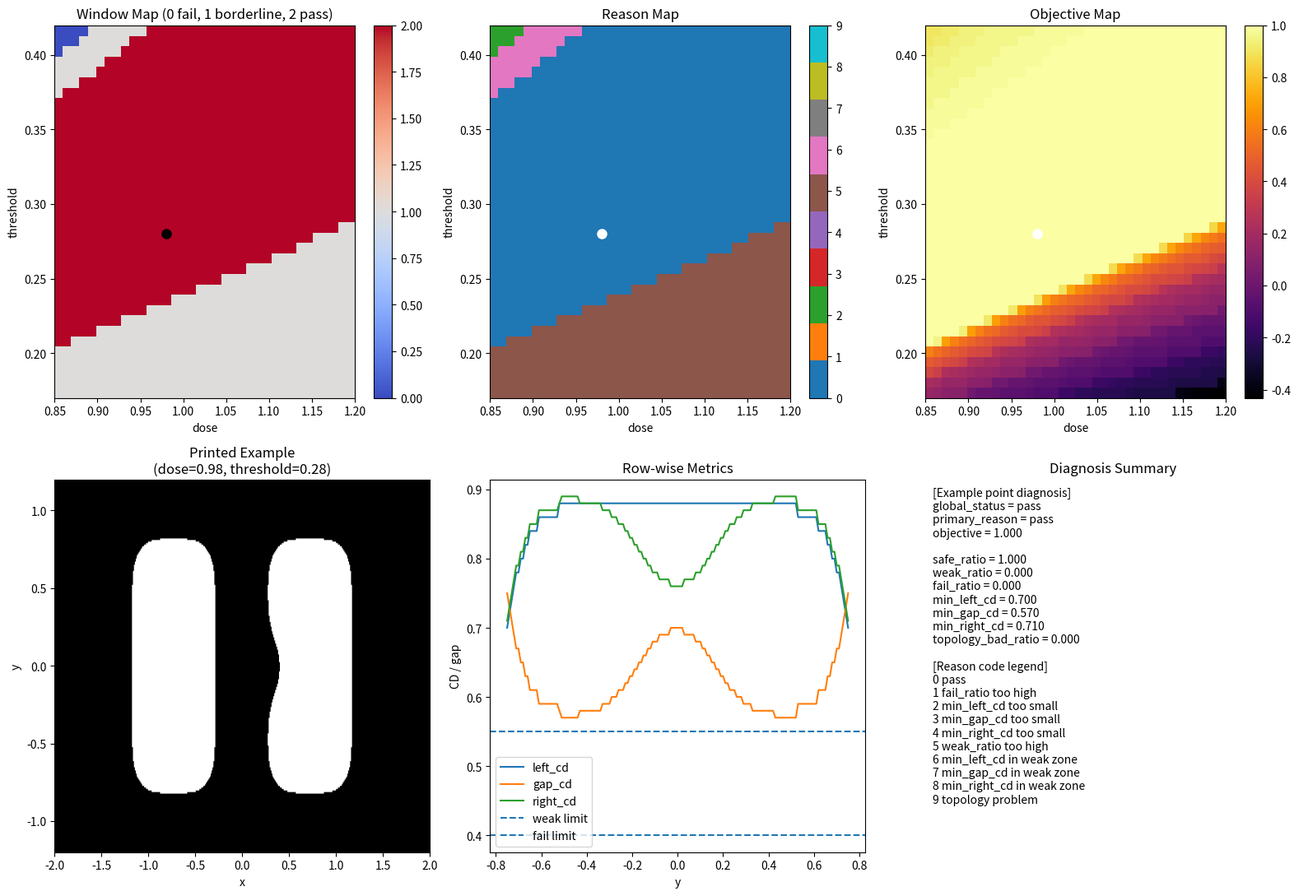

Recreate this plot in Python.
# 第38天：多指标整体判定再升级——到底是谁让它 fail
import numpy as np
import matplotlib.pyplot as plt
from scipy.signal import fftconvolve


# =========================================================
# 1. 建立二维网格
# =========================================================
nx, ny = 401, 241
x = np.linspace(-2.0, 2.0, nx)
y = np.linspace(-1.2, 1.2, ny)
xx, yy = np.meshgrid(x, y)


# =========================================================
# 2. 构造二维 line-space-line mask
# =========================================================
mask = np.zeros((ny, nx), dtype=float)

y_min_pattern = -0.75
y_max_pattern = 0.75

left_x1, left_x2 = -1.10, -0.35
right_x1, right_x2 = 0.35, 1.10

pattern_region = (yy >= y_min_pattern) & (yy <= y_max_pattern)
left_line = (xx >= left_x1) & (xx <= left_x2) & pattern_region
right_line = (xx >= right_x1) & (xx <= right_x2) & pattern_region

mask[left_line] = 1.0
mask[right_line] = 1.0

# 人为制造局部薄弱区：让右侧线在中间局部更容易出问题
middle_weak_region = (yy >= -0.20) & (yy <= 0.20)
right_line_trim = (xx >= 0.35) & (xx <= 0.48) & middle_weak_region
mask[right_line_trim] = 0.0


# =========================================================
# 3. PSF 和 aerial image
# =========================================================
sigma = 0.12
psf = np.exp(-(xx**2 + yy**2) / (2 * sigma**2))
psf /= psf.sum()

aerial = fftconvolve(mask, psf, mode='same')


# =========================================================
# 4. 单行测量函数
# =========================================================
def measure_lsl_row(row_binary, x):
    """
    输入一行二值图形 row_binary
    返回：
    left_cd, gap_cd, right_cd, num_features
    """
    idx = np.where(row_binary > 0)[0]

    if len(idx) == 0:
        return None, None, None, 0

    diffs = np.diff(idx)
    split_points = np.where(diffs > 1)[0]

    starts = [idx[0]]
    ends = []

    for sp in split_points:
        ends.append(idx[sp])
        starts.append(idx[sp + 1])

    ends.append(idx[-1])

    num_features = len(starts)

    # 如果不足两个 feature，就说明 topology 出问题
    if num_features < 2:
        total_cd = x[idx[-1]] - x[idx[0]]
        return total_cd, 0.0, None, num_features

    left_start = starts[0]
    left_end = ends[0]
    right_start = starts[1]
    right_end = ends[1]

    left_cd = x[left_end] - x[left_start]
    gap_cd = x[right_start] - x[left_end]
    right_cd = x[right_end] - x[right_start]

    return left_cd, gap_cd, right_cd, num_features


# =========================================================
# 5. 逐行分析函数
# =========================================================
def analyze_pattern_rows(
    printed,
    x,
    y,
    y_min_pattern,
    y_max_pattern,
    weak_left_cd,
    fail_left_cd,
    weak_gap_cd,
    fail_gap_cd,
    weak_right_cd,
    fail_right_cd
):
    ny = printed.shape[0]

    row_status = np.full(ny, np.nan)
    left_cd_rows = np.full(ny, np.nan)
    gap_cd_rows = np.full(ny, np.nan)
    right_cd_rows = np.full(ny, np.nan)
    topology_bad_rows = np.zeros(ny, dtype=int)

    for i in range(ny):
        yy_value = y[i]

        # 只分析图形有效高度范围
        if not (y_min_pattern <= yy_value <= y_max_pattern):
            continue

        row_binary = printed[i, :]
        left_cd, gap_cd, right_cd, num_features = measure_lsl_row(row_binary, x)

        if left_cd is not None:
            left_cd_rows[i] = left_cd
        if gap_cd is not None:
            gap_cd_rows[i] = gap_cd
        if right_cd is not None:
            right_cd_rows[i] = right_cd

        # topology 出问题：不是两条独立线
        if num_features < 2:
            row_status[i] = 2
            topology_bad_rows[i] = 1
            continue

        if left_cd is None or gap_cd is None or right_cd is None:
            row_status[i] = 2
            topology_bad_rows[i] = 1
            continue

        if (left_cd < fail_left_cd) or (gap_cd < fail_gap_cd) or (right_cd < fail_right_cd):
            row_status[i] = 2
        elif (left_cd < weak_left_cd) or (gap_cd < weak_gap_cd) or (right_cd < weak_right_cd):
            row_status[i] = 1
        else:
            row_status[i] = 0

    valid_status = row_status[~np.isnan(row_status)]

    if len(valid_status) == 0:
        safe_ratio = 0.0
        weak_ratio = 0.0
        fail_ratio = 0.0
    else:
        safe_ratio = np.mean(valid_status == 0)
        weak_ratio = np.mean(valid_status == 1)
        fail_ratio = np.mean(valid_status == 2)

    valid_left = left_cd_rows[~np.isnan(left_cd_rows)]
    valid_gap = gap_cd_rows[~np.isnan(gap_cd_rows)]
    valid_right = right_cd_rows[~np.isnan(right_cd_rows)]

    min_left_cd = np.min(valid_left) if len(valid_left) > 0 else np.nan
    min_gap_cd = np.min(valid_gap) if len(valid_gap) > 0 else np.nan
    min_right_cd = np.min(valid_right) if len(valid_right) > 0 else np.nan

    topology_bad_ratio = np.mean(topology_bad_rows)  # 有多少行 topology 出问题

    summary = {
        "safe_ratio": safe_ratio,
        "weak_ratio": weak_ratio,
        "fail_ratio": fail_ratio,
        "min_left_cd": min_left_cd,
        "min_gap_cd": min_gap_cd,
        "min_right_cd": min_right_cd,
        "topology_bad_ratio": topology_bad_ratio
    }

    return row_status, left_cd_rows, gap_cd_rows, right_cd_rows, topology_bad_rows, summary


# =========================================================
# 6. 整体状态判定函数
#    0 = fail
#    1 = borderline
#    2 = pass
# =========================================================
def evaluate_global_status_multi_metric(
    fail_ratio,
    weak_ratio,
    min_left_cd,
    min_gap_cd,
    min_right_cd,
    fail_tol,
    weak_tol,
    fail_left_limit,
    weak_left_limit,
    fail_gap_limit,
    weak_gap_limit,
    fail_right_limit,
    weak_right_limit
):
    if fail_ratio > fail_tol:
        return 0

    if (not np.isnan(min_left_cd)) and (min_left_cd < fail_left_limit):
        return 0

    if (not np.isnan(min_gap_cd)) and (min_gap_cd < fail_gap_limit):
        return 0

    if (not np.isnan(min_right_cd)) and (min_right_cd < fail_right_limit):
        return 0

    if weak_ratio > weak_tol:
        return 1

    if (not np.isnan(min_left_cd)) and (min_left_cd < weak_left_limit):
        return 1

    if (not np.isnan(min_gap_cd)) and (min_gap_cd < weak_gap_limit):
        return 1

    if (not np.isnan(min_right_cd)) and (min_right_cd < weak_right_limit):
        return 1

    return 2


# =========================================================
# 7. 新函数：诊断到底是谁导致 fail / borderline
# =========================================================
def diagnose_failure_reason(
    summary,
    fail_tol,
    weak_tol,
    fail_left_limit,
    weak_left_limit,
    fail_gap_limit,
    weak_gap_limit,
    fail_right_limit,
    weak_right_limit
):
    """
    返回：
    global_status
    primary_reason_code
    primary_reason_text

    reason_code 约定：
    0  -> pass
    1  -> fail_ratio too high
    2  -> min_left_cd too small
    3  -> min_gap_cd too small
    4  -> min_right_cd too small
    5  -> weak_ratio too high
    6  -> left_cd in weak zone
    7  -> gap_cd in weak zone
    8  -> right_cd in weak zone
    9  -> topology problem
    """

    fail_ratio = summary["fail_ratio"]
    weak_ratio = summary["weak_ratio"]
    min_left_cd = summary["min_left_cd"]
    min_gap_cd = summary["min_gap_cd"]
    min_right_cd = summary["min_right_cd"]
    topology_bad_ratio = summary["topology_bad_ratio"]

    # 先看 topology，因为这是结构层面的严重问题
    if topology_bad_ratio > 0:
        return 0, 9, "fail: topology problem"

    # fail 级别诊断
    if fail_ratio > fail_tol:
        return 0, 1, "fail: fail_ratio too high"

    if (not np.isnan(min_left_cd)) and (min_left_cd < fail_left_limit):
        return 0, 2, "fail: min_left_cd too small"

    if (not np.isnan(min_gap_cd)) and (min_gap_cd < fail_gap_limit):
        return 0, 3, "fail: min_gap_cd too small"

    if (not np.isnan(min_right_cd)) and (min_right_cd < fail_right_limit):
        return 0, 4, "fail: min_right_cd too small"

    # borderline 级别诊断
    if weak_ratio > weak_tol:
        return 1, 5, "borderline: weak_ratio too high"

    if (not np.isnan(min_left_cd)) and (min_left_cd < weak_left_limit):
        return 1, 6, "borderline: min_left_cd in weak zone"

    if (not np.isnan(min_gap_cd)) and (min_gap_cd < weak_gap_limit):
        return 1, 7, "borderline: min_gap_cd in weak zone"

    if (not np.isnan(min_right_cd)) and (min_right_cd < weak_right_limit):
        return 1, 8, "borderline: min_right_cd in weak zone"

    return 2, 0, "pass"


# =========================================================
# 8. 目标函数（沿用前几天思路）
# =========================================================
def compute_objective(
    safe_ratio,
    weak_ratio,
    fail_ratio,
    min_gap_cd,
    target_gap=0.55,
    weak_weight=0.5,
    fail_weight=2.0,
    gap_penalty_weight=1.5
):
    if np.isnan(min_gap_cd):
        gap_shortage = 1.0
    else:
        gap_shortage = max(0.0, target_gap - min_gap_cd)

    score = (
        1.0 * safe_ratio
        - weak_weight * weak_ratio
        - fail_weight * fail_ratio
        - gap_penalty_weight * gap_shortage
    )
    return score


# =========================================================
# 9. 统一评估函数
# =========================================================
def evaluate_condition_and_diagnose(
    dose,
    threshold,
    aerial,
    x,
    y,
    y_min_pattern,
    y_max_pattern,
    weak_left_cd,
    fail_left_cd,
    weak_gap_cd,
    fail_gap_cd,
    weak_right_cd,
    fail_right_cd,
    fail_tol,
    weak_tol,
    fail_left_limit,
    weak_left_limit,
    fail_gap_limit,
    weak_gap_limit,
    fail_right_limit,
    weak_right_limit
):
    printed = (dose * aerial >= threshold).astype(float)

    row_status, left_cd_rows, gap_cd_rows, right_cd_rows, topology_bad_rows, summary = analyze_pattern_rows(
        printed,
        x,
        y,
        y_min_pattern,
        y_max_pattern,
        weak_left_cd,
        fail_left_cd,
        weak_gap_cd,
        fail_gap_cd,
        weak_right_cd,
        fail_right_cd
    )

    global_status, reason_code, reason_text = diagnose_failure_reason(
        summary,
        fail_tol,
        weak_tol,
        fail_left_limit,
        weak_left_limit,
        fail_gap_limit,
        weak_gap_limit,
        fail_right_limit,
        weak_right_limit
    )

    objective = compute_objective(
        safe_ratio=summary["safe_ratio"],
        weak_ratio=summary["weak_ratio"],
        fail_ratio=summary["fail_ratio"],
        min_gap_cd=summary["min_gap_cd"],
        target_gap=0.55,
        weak_weight=0.5,
        fail_weight=2.0,
        gap_penalty_weight=1.5
    )

    return (
        printed,
        row_status,
        left_cd_rows,
        gap_cd_rows,
        right_cd_rows,
        topology_bad_rows,
        summary,
        global_status,
        reason_code,
        reason_text,
        objective
    )


# =========================================================
# 10. 设置阈值
# =========================================================
weak_left_cd = 0.55
fail_left_cd = 0.40

weak_gap_cd = 0.55
fail_gap_cd = 0.38

weak_right_cd = 0.55
fail_right_cd = 0.40

fail_tol = 0.02
weak_tol = 0.08

fail_left_limit = 0.40
weak_left_limit = 0.50

fail_gap_limit = 0.38
weak_gap_limit = 0.50

fail_right_limit = 0.40
weak_right_limit = 0.50


# =========================================================
# 11. 扫描 dose 和 threshold
# =========================================================
dose_list = np.linspace(0.85, 1.20, 36)
threshold_list = np.linspace(0.17, 0.42, 36)

window_map = np.zeros((len(threshold_list), len(dose_list)))
reason_map = np.zeros((len(threshold_list), len(dose_list)))
objective_map = np.zeros((len(threshold_list), len(dose_list)))

for i, threshold in enumerate(threshold_list):
    for j, dose in enumerate(dose_list):
        (
            printed,
            row_status,
            left_cd_rows,
            gap_cd_rows,
            right_cd_rows,
            topology_bad_rows,
            summary,
            global_status,
            reason_code,
            reason_text,
            objective
        ) = evaluate_condition_and_diagnose(
            dose=dose,
            threshold=threshold,
            aerial=aerial,
            x=x,
            y=y,
            y_min_pattern=y_min_pattern,
            y_max_pattern=y_max_pattern,
            weak_left_cd=weak_left_cd,
            fail_left_cd=fail_left_cd,
            weak_gap_cd=weak_gap_cd,
            fail_gap_cd=fail_gap_cd,
            weak_right_cd=weak_right_cd,
            fail_right_cd=fail_right_cd,
            fail_tol=fail_tol,
            weak_tol=weak_tol,
            fail_left_limit=fail_left_limit,
            weak_left_limit=weak_left_limit,
            fail_gap_limit=fail_gap_limit,
            weak_gap_limit=weak_gap_limit,
            fail_right_limit=fail_right_limit,
            weak_right_limit=weak_right_limit
        )

        window_map[i, j] = global_status
        reason_map[i, j] = reason_code
        objective_map[i, j] = objective


# =========================================================
# 12. 选一个例子点来详细看诊断
# =========================================================
example_dose = 0.98
example_threshold = 0.28

(
    printed_ex,
    row_status_ex,
    left_cd_rows_ex,
    gap_cd_rows_ex,
    right_cd_rows_ex,
    topology_bad_rows_ex,
    summary_ex,
    global_status_ex,
    reason_code_ex,
    reason_text_ex,
    objective_ex
) = evaluate_condition_and_diagnose(
    dose=example_dose,
    threshold=example_threshold,
    aerial=aerial,
    x=x,
    y=y,
    y_min_pattern=y_min_pattern,
    y_max_pattern=y_max_pattern,
    weak_left_cd=weak_left_cd,
    fail_left_cd=fail_left_cd,
    weak_gap_cd=weak_gap_cd,
    fail_gap_cd=fail_gap_cd,
    weak_right_cd=weak_right_cd,
    fail_right_cd=fail_right_cd,
    fail_tol=fail_tol,
    weak_tol=weak_tol,
    fail_left_limit=fail_left_limit,
    weak_left_limit=weak_left_limit,
    fail_gap_limit=fail_gap_limit,
    weak_gap_limit=weak_gap_limit,
    fail_right_limit=fail_right_limit,
    weak_right_limit=weak_right_limit
)

status_name = {0: "fail", 1: "borderline", 2: "pass"}

reason_name = {
    0: "pass",
    1: "fail_ratio too high",
    2: "min_left_cd too small",
    3: "min_gap_cd too small",
    4: "min_right_cd too small",
    5: "weak_ratio too high",
    6: "min_left_cd in weak zone",
    7: "min_gap_cd in weak zone",
    8: "min_right_cd in weak zone",
    9: "topology problem"
}


# =========================================================
# 13. 作图
# =========================================================
plt.figure(figsize=(16, 11))

# (1) 整体 window map
plt.subplot(2, 3, 1)
plt.imshow(
    window_map,
    extent=[dose_list.min(), dose_list.max(), threshold_list.min(), threshold_list.max()],
    origin='lower',
    aspect='auto',
    cmap='coolwarm',
    vmin=0,
    vmax=2
)
plt.colorbar()
plt.title("Window Map (0 fail, 1 borderline, 2 pass)")
plt.xlabel("dose")
plt.ylabel("threshold")
plt.plot(example_dose, example_threshold, 'ko', markersize=8)

# (2) 诊断原因图
plt.subplot(2, 3, 2)
plt.imshow(
    reason_map,
    extent=[dose_list.min(), dose_list.max(), threshold_list.min(), threshold_list.max()],
    origin='lower',
    aspect='auto',
    cmap='tab10',
    vmin=0,
    vmax=9
)
plt.colorbar()
plt.title("Reason Map")
plt.xlabel("dose")
plt.ylabel("threshold")
plt.plot(example_dose, example_threshold, 'wo', markersize=8)

# (3) objective map
plt.subplot(2, 3, 3)
plt.imshow(
    objective_map,
    extent=[dose_list.min(), dose_list.max(), threshold_list.min(), threshold_list.max()],
    origin='lower',
    aspect='auto',
    cmap='inferno'
)
plt.colorbar()
plt.title("Objective Map")
plt.xlabel("dose")
plt.ylabel("threshold")
plt.plot(example_dose, example_threshold, 'wo', markersize=8)

# (4) 例子点 printed pattern
plt.subplot(2, 3, 4)
plt.imshow(
    printed_ex,
    extent=[x.min(), x.max(), y.min(), y.max()],
    origin='lower',
    aspect='auto',
    cmap='gray'
)
plt.title(f"Printed Example\n(dose={example_dose:.2f}, threshold={example_threshold:.2f})")
plt.xlabel("x")
plt.ylabel("y")

# (5) 例子点三条曲线
plt.subplot(2, 3, 5)
plt.plot(y, left_cd_rows_ex, label='left_cd')
plt.plot(y, gap_cd_rows_ex, label='gap_cd')
plt.plot(y, right_cd_rows_ex, label='right_cd')
plt.axhline(0.55, linestyle='--', label='weak limit')
plt.axhline(0.40, linestyle='--', label='fail limit')
plt.title("Row-wise Metrics")
plt.xlabel("y")
plt.ylabel("CD / gap")
plt.legend()

# (6) 总结文字
plt.subplot(2, 3, 6)
plt.axis('off')

summary_text = (
    "[Example point diagnosis]\n"
    f"global_status = {status_name[global_status_ex]}\n"
    f"primary_reason = {reason_name[reason_code_ex]}\n"
    f"objective = {objective_ex:.3f}\n\n"
    f"safe_ratio = {summary_ex['safe_ratio']:.3f}\n"
    f"weak_ratio = {summary_ex['weak_ratio']:.3f}\n"
    f"fail_ratio = {summary_ex['fail_ratio']:.3f}\n"
    f"min_left_cd = {summary_ex['min_left_cd']:.3f}\n"
    f"min_gap_cd = {summary_ex['min_gap_cd']:.3f}\n"
    f"min_right_cd = {summary_ex['min_right_cd']:.3f}\n"
    f"topology_bad_ratio = {summary_ex['topology_bad_ratio']:.3f}\n\n"
    "[Reason code legend]\n"
    "0 pass\n"
    "1 fail_ratio too high\n"
    "2 min_left_cd too small\n"
    "3 min_gap_cd too small\n"
    "4 min_right_cd too small\n"
    "5 weak_ratio too high\n"
    "6 min_left_cd in weak zone\n"
    "7 min_gap_cd in weak zone\n"
    "8 min_right_cd in weak zone\n"
    "9 topology problem"
)

plt.text(0.02, 0.98, summary_text, va='top', fontsize=10)
plt.title("Diagnosis Summary")

plt.tight_layout()
plt.show()
